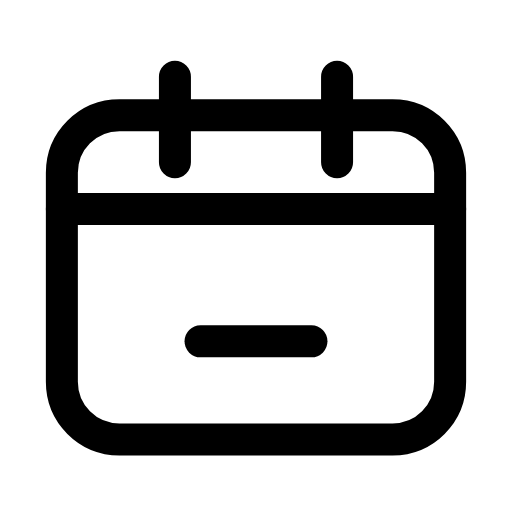
t = 0.00 s
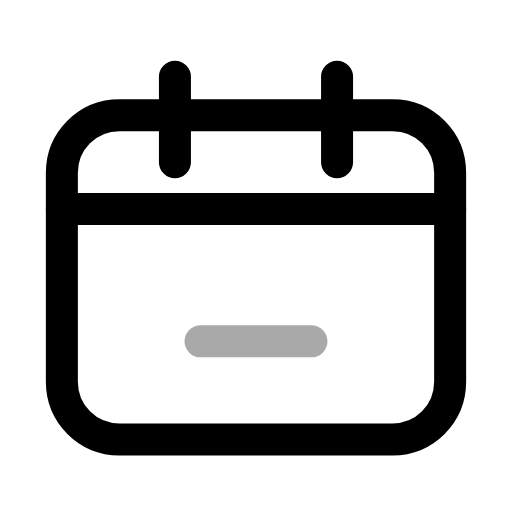
t = 0.22 s
t = 0.44 s: frame unchanged from t = 0.00 s, image omitted
t = 0.68 s: frame unchanged from t = 0.00 s, image omitted
t = 0.92 s: frame unchanged from t = 0.00 s, image omitted
t = 1.16 s: frame unchanged from t = 0.00 s, image omitted

The animated SVG that drew these frames (rendered in a browser with its animation timeline set to each time). Animation: 1 SMIL element (animate=1); one cycle of 1.40 s, repeats indefinitely.

<svg xmlns="http://www.w3.org/2000/svg" width="24" height="24" viewBox="0 0 24 24" fill="none"><path stroke="currentColor" stroke-width="1.5" stroke-linecap="round" stroke-linejoin="round" fill="none" d="M5.6 5.4L18.4 5.4C19.9 5.4 21.1 6.6 21.1 8.1L21.1 17.9C21.1 19.4 19.9 20.6 18.4 20.6L5.6 20.6C4.1 20.6 2.9 19.4 2.9 17.9L2.9 8.1C2.9 6.6 4.1 5.4 5.6 5.4Z"></path><path stroke="currentColor" stroke-width="1.5" stroke-linecap="round" stroke-linejoin="round" fill="none" d="M8.2 3.6L8.2 7.6M15.8 3.6L15.8 7.6"></path><line stroke="currentColor" stroke-width="1.5" stroke-linecap="round" stroke-linejoin="round" fill="none" x1="2.9" y1="9.8" x2="21.1" y2="9.8"></line><line stroke="currentColor" stroke-width="1.5" stroke-linecap="round" stroke-linejoin="round" fill="none" x1="9.4" y1="16" x2="14.6" y2="16"><animate attributeName="opacity" values="1;1;0.2;1;1;1;1;0.2;1;1;1" keyTimes="0;0.144;0.207;0.27;0.45;0.6;0.72;0.762;0.804;0.9;1" dur="1.4s" repeatCount="indefinite" calcMode="spline" keySplines="0.16 1 0.3 1;0.16 1 0.3 1;0.16 1 0.3 1;0.16 1 0.3 1;0.16 1 0.3 1;0.16 1 0.3 1;0.16 1 0.3 1;0.16 1 0.3 1;0.16 1 0.3 1;0.16 1 0.3 1"/></line></svg>
